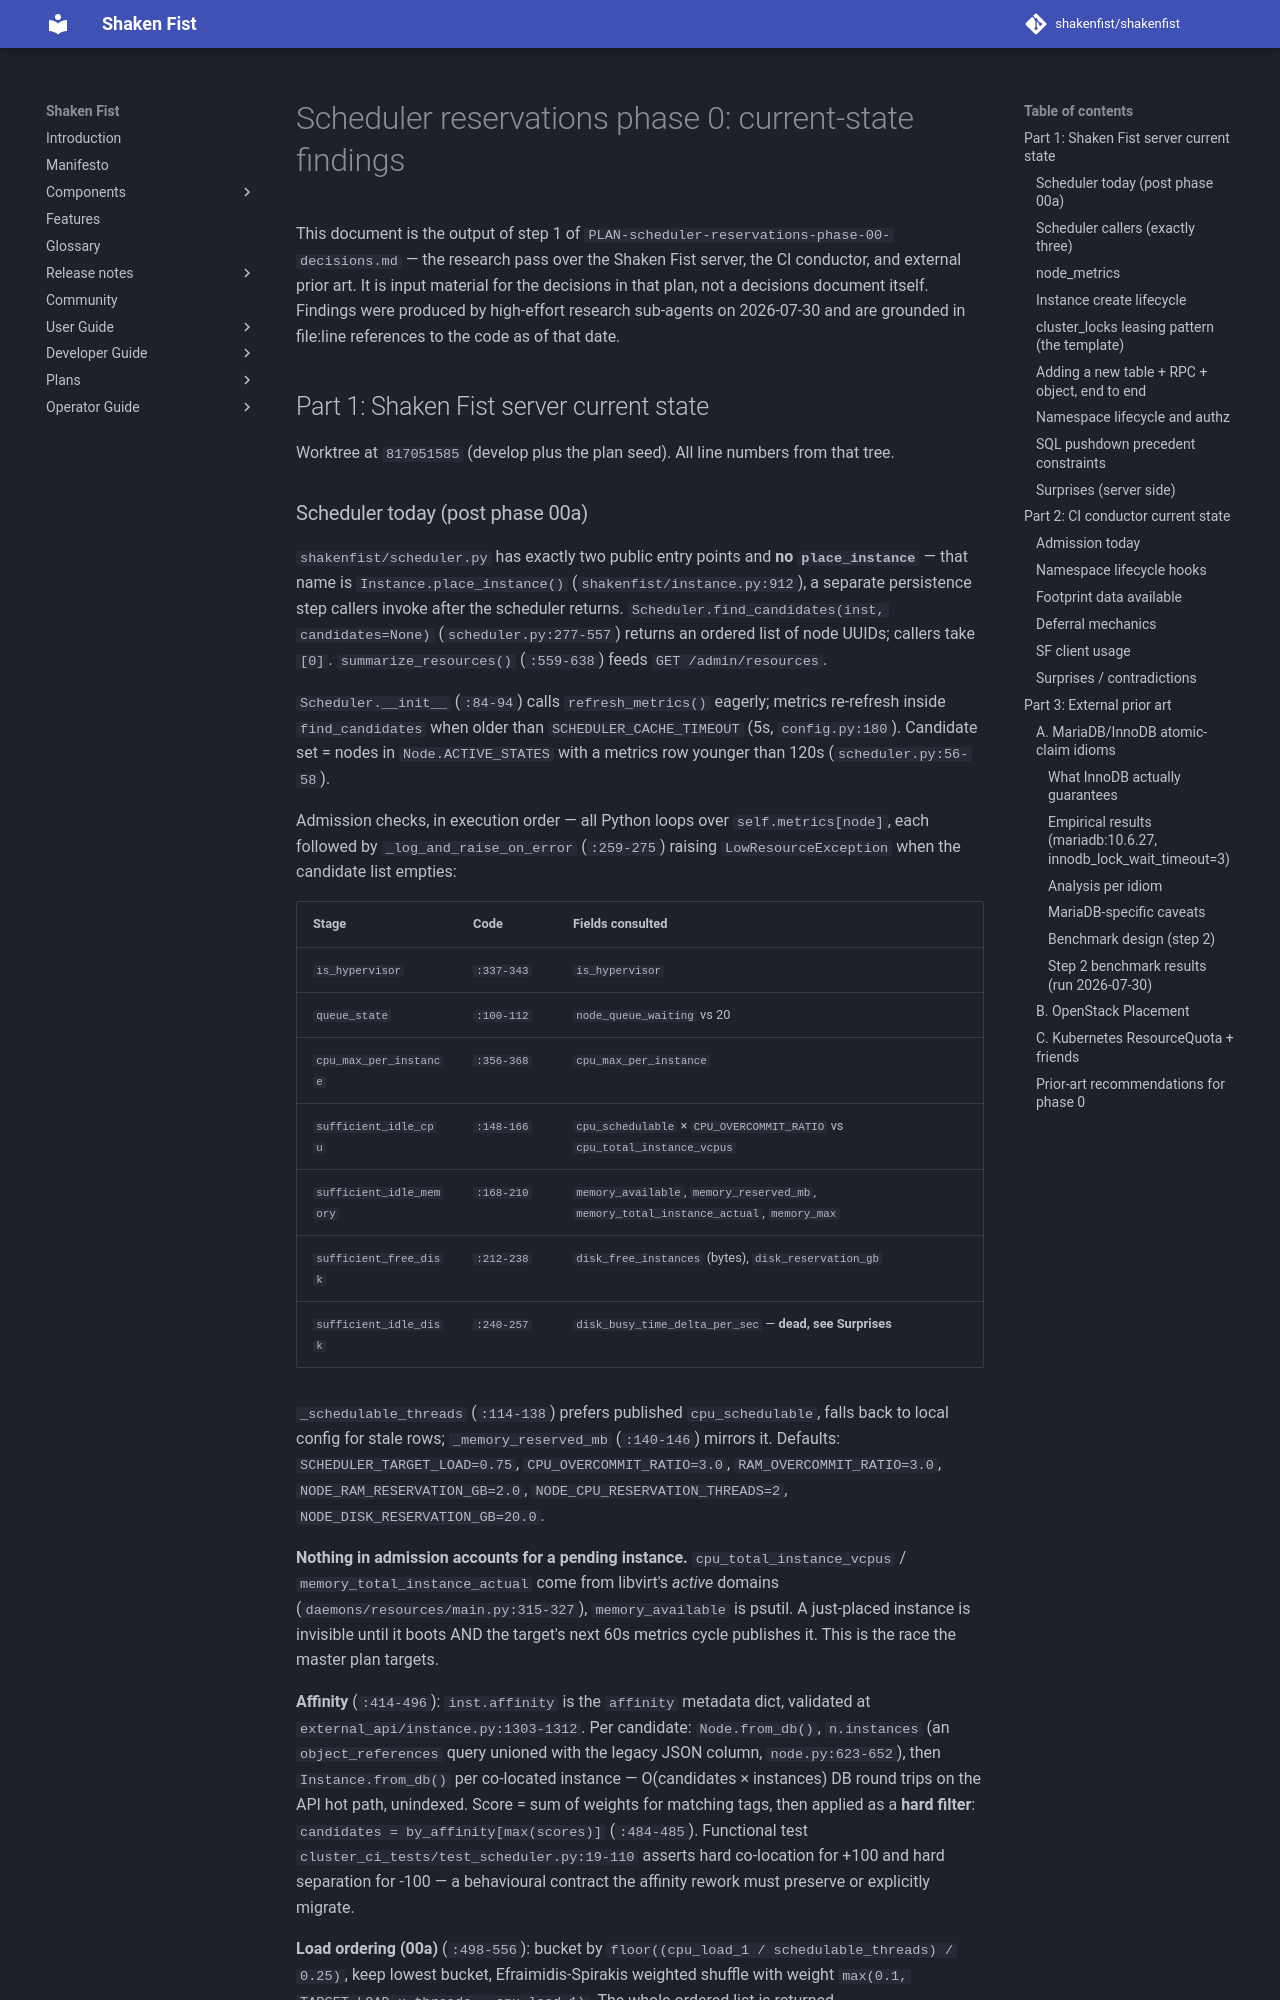

repository: shakenfist/shakenfist · page: plans/PLAN-scheduler-reservations-phase-00-findings/index.html · generator: mkdocs

# Scheduler reservations phase 0: current-state findings

This document is the output of step 1 of
`PLAN-scheduler-reservations-phase-00-decisions.md` — the
research pass over the Shaken Fist server, the CI conductor,
and external prior art. It is input material for the decisions
in that plan, not a decisions document itself. Findings were
produced by high-effort research sub-agents on 2026-07-30 and
are grounded in file:line references to the code as of that
date.

## Part 1: Shaken Fist server current state

Worktree at `817051585` (develop plus the plan seed). All
line numbers from that tree.

### Scheduler today (post phase 00a)

`shakenfist/scheduler.py` has exactly two public entry points
and **no `place_instance`** — that name is
`Instance.place_instance()` (`shakenfist/instance.py:912`), a
separate persistence step callers invoke after the scheduler
returns. `Scheduler.find_candidates(inst, candidates=None)`
(`scheduler.py:277-557`) returns an ordered list of node
UUIDs; callers take `[0]`. `summarize_resources()`
(`:559-638`) feeds `GET /admin/resources`.

`Scheduler.__init__` (`:84-94`) calls `refresh_metrics()`
eagerly; metrics re-refresh inside `find_candidates` when
older than `SCHEDULER_CACHE_TIMEOUT` (5s, `config.py:180`).
Candidate set = nodes in `Node.ACTIVE_STATES` with a metrics
row younger than 120s (`scheduler.py:56-58`).

Admission checks, in execution order — all Python loops over
`self.metrics[node]`, each followed by
`_log_and_raise_on_error` (`:259-275`) raising
`LowResourceException` when the candidate list empties:

| Stage | Code | Fields consulted |
|---|---|---|
| `is_hypervisor` | `:337-343` | `is_hypervisor` |
| `queue_state` | `:100-112` | `node_queue_waiting` vs 20 |
| `cpu_max_per_instance` | `:356-368` | `cpu_max_per_instance` |
| `sufficient_idle_cpu` | `:148-166` | `cpu_schedulable` × `CPU_OVERCOMMIT_RATIO` vs `cpu_total_instance_vcpus` |
| `sufficient_idle_memory` | `:168-210` | `memory_available`, `memory_reserved_mb`, `memory_total_instance_actual`, `memory_max` |
| `sufficient_free_disk` | `:212-238` | `disk_free_instances` (bytes), `disk_reservation_gb` |
| `sufficient_idle_disk` | `:240-257` | `disk_busy_time_delta_per_sec` — **dead, see Surprises** |

`_schedulable_threads` (`:114-138`) prefers published
`cpu_schedulable`, falls back to local config for stale rows;
`_memory_reserved_mb` (`:140-146`) mirrors it. Defaults:
`SCHEDULER_TARGET_LOAD=0.75`, `CPU_OVERCOMMIT_RATIO=3.0`,
`RAM_OVERCOMMIT_RATIO=3.0`, `NODE_RAM_RESERVATION_GB=2.0`,
`NODE_CPU_RESERVATION_THREADS=2`,
`NODE_DISK_RESERVATION_GB=20.0`.

**Nothing in admission accounts for a pending instance.**
`cpu_total_instance_vcpus` / `memory_total_instance_actual`
come from libvirt's *active* domains
(`daemons/resources/main.py:315-327`), `memory_available` is
psutil. A just-placed instance is invisible until it boots
AND the target's next 60s metrics cycle publishes it. This is
the race the master plan targets.

**Affinity** (`:414-496`): `inst.affinity` is the `affinity`
metadata dict, validated at
`external_api/instance.py:1303-1312`. Per candidate:
`Node.from_db()`, `n.instances` (an `object_references` query
unioned with the legacy JSON column, `node.py:623-652`), then
`Instance.from_db()` per co-located instance — O(candidates ×
instances) DB round trips on the API hot path, unindexed.
Score = sum of weights for matching tags, then applied as a
**hard filter**: `candidates = by_affinity[max(scores)]`
(`:484-485`). Functional test
`cluster_ci_tests/test_scheduler.py:19-110` asserts hard
co-location for +100 and hard separation for -100 — a
behavioural contract the affinity rework must preserve or
explicitly migrate.

**Load ordering (00a)** (`:498-556`): bucket by
`floor((cpu_load_1 / schedulable_threads) / 0.25)`, keep
lowest bucket, Efraimidis-Spirakis weighted shuffle with
weight `max(0.1, TARGET_LOAD × threads − cpu_load_1)`. The
whole ordered list is returned.

**Audit events**: a successful decision emits 14 audit events
via spooled `add_event_multi` (enqueue, not DB write, on the
hot path): `started scheduling`, `schedule inputs` (with
metrics_age_seconds), initial candidates, one per stage with
`{candidates, dropped}`, affinity detail, load detail, final
candidates with weights. A failed decision emits
`schedule has no candidates at stage {stage}` then raises.
Today's per-rejection audit is the per-stage `dropped` dicts.
